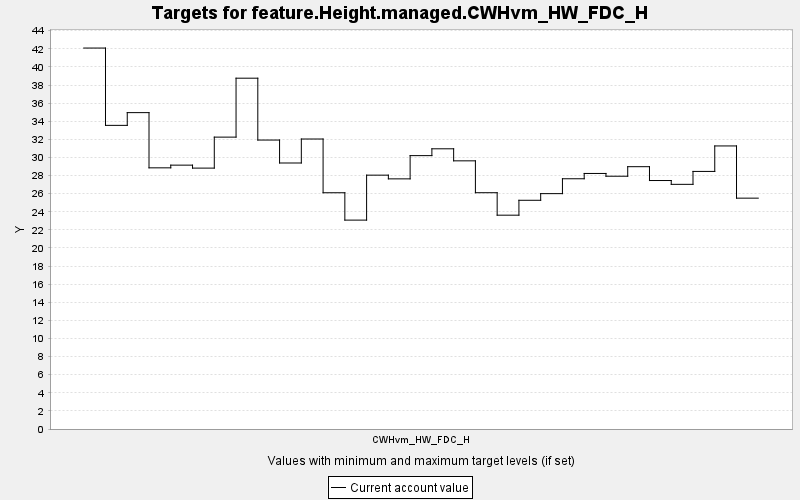

Values plotted in this chart, from the file beside it:
TARGET, PERIOD, YEAR, PERIODWIDTH, MINIMUM, MAXIMUM, MINWEIGHT, MAXWEIGHT, CURRENT, SUMMARY
feature.Height.managed.CWHvm_HW_FDC_H, 0, 0, 10.0, 0.0, 10000, 1.0, 1.0, 42.08, 0.0
feature.Height.managed.CWHvm_HW_FDC_H, 1, 10, 10.0, 0.0, 10000, 1.0, 1.0, 33.54, 0.0
feature.Height.managed.CWHvm_HW_FDC_H, 2, 20, 10.0, 0.0, 10000, 1.0, 1.0, 34.95, 0.0
feature.Height.managed.CWHvm_HW_FDC_H, 3, 30, 10.0, 0.0, 10000, 1.0, 1.0, 28.85, 0.0
feature.Height.managed.CWHvm_HW_FDC_H, 4, 40, 10.0, 0.0, 10000, 1.0, 1.0, 29.15, 0.0
feature.Height.managed.CWHvm_HW_FDC_H, 5, 50, 10.0, 0.0, 10000, 1.0, 1.0, 28.82, 0.0
feature.Height.managed.CWHvm_HW_FDC_H, 6, 60, 10.0, 0.0, 10000, 1.0, 1.0, 32.24, 0.0
feature.Height.managed.CWHvm_HW_FDC_H, 7, 70, 10.0, 0.0, 10000, 1.0, 1.0, 38.75, 0.0
feature.Height.managed.CWHvm_HW_FDC_H, 8, 80, 10.0, 0.0, 10000, 1.0, 1.0, 31.92, 0.0
feature.Height.managed.CWHvm_HW_FDC_H, 9, 90, 10.0, 0.0, 10000, 1.0, 1.0, 29.39, 0.0
feature.Height.managed.CWHvm_HW_FDC_H, 10, 100, 10.0, 0.0, 10000, 1.0, 1.0, 32.03, 0.0
feature.Height.managed.CWHvm_HW_FDC_H, 11, 110, 10.0, 0.0, 10000, 1.0, 1.0, 26.1, 0.0
feature.Height.managed.CWHvm_HW_FDC_H, 12, 120, 10.0, 0.0, 10000, 1.0, 1.0, 23.08, 0.0
feature.Height.managed.CWHvm_HW_FDC_H, 13, 130, 10.0, 0.0, 10000, 1.0, 1.0, 28.04, 0.0
feature.Height.managed.CWHvm_HW_FDC_H, 14, 140, 10.0, 0.0, 10000, 1.0, 1.0, 27.63, 0.0
feature.Height.managed.CWHvm_HW_FDC_H, 15, 150, 10.0, 0.0, 10000, 1.0, 1.0, 30.2, 0.0
feature.Height.managed.CWHvm_HW_FDC_H, 16, 160, 10.0, 0.0, 10000, 1.0, 1.0, 30.95, 0.0
feature.Height.managed.CWHvm_HW_FDC_H, 17, 170, 10.0, 0.0, 10000, 1.0, 1.0, 29.62, 0.0
feature.Height.managed.CWHvm_HW_FDC_H, 18, 180, 10.0, 0.0, 10000, 1.0, 1.0, 26.1, 0.0
feature.Height.managed.CWHvm_HW_FDC_H, 19, 190, 10.0, 0.0, 10000, 1.0, 1.0, 23.62, 0.0
feature.Height.managed.CWHvm_HW_FDC_H, 20, 200, 10.0, 0.0, 10000, 1.0, 1.0, 25.27, 0.0
feature.Height.managed.CWHvm_HW_FDC_H, 21, 210, 10.0, 0.0, 10000, 1.0, 1.0, 26, 0.0
feature.Height.managed.CWHvm_HW_FDC_H, 22, 220, 10.0, 0.0, 10000, 1.0, 1.0, 27.64, 0.0
feature.Height.managed.CWHvm_HW_FDC_H, 23, 230, 10.0, 0.0, 10000, 1.0, 1.0, 28.23, 0.0
feature.Height.managed.CWHvm_HW_FDC_H, 24, 240, 10.0, 0.0, 10000, 1.0, 1.0, 27.92, 0.0
feature.Height.managed.CWHvm_HW_FDC_H, 25, 250, 10.0, 0.0, 10000, 1.0, 1.0, 28.98, 0.0
feature.Height.managed.CWHvm_HW_FDC_H, 26, 260, 10.0, 0.0, 10000, 1.0, 1.0, 27.45, 0.0
feature.Height.managed.CWHvm_HW_FDC_H, 27, 270, 10.0, 0.0, 10000, 1.0, 1.0, 27.03, 0.0
feature.Height.managed.CWHvm_HW_FDC_H, 28, 280, 10.0, 0.0, 10000, 1.0, 1.0, 28.45, 0.0
feature.Height.managed.CWHvm_HW_FDC_H, 29, 290, 10.0, 0.0, 10000, 1.0, 1.0, 31.27, 0.0
feature.Height.managed.CWHvm_HW_FDC_H, 30, 300, 10.0, 0.0, 10000, 1.0, 1.0, 25.5, 0.0
